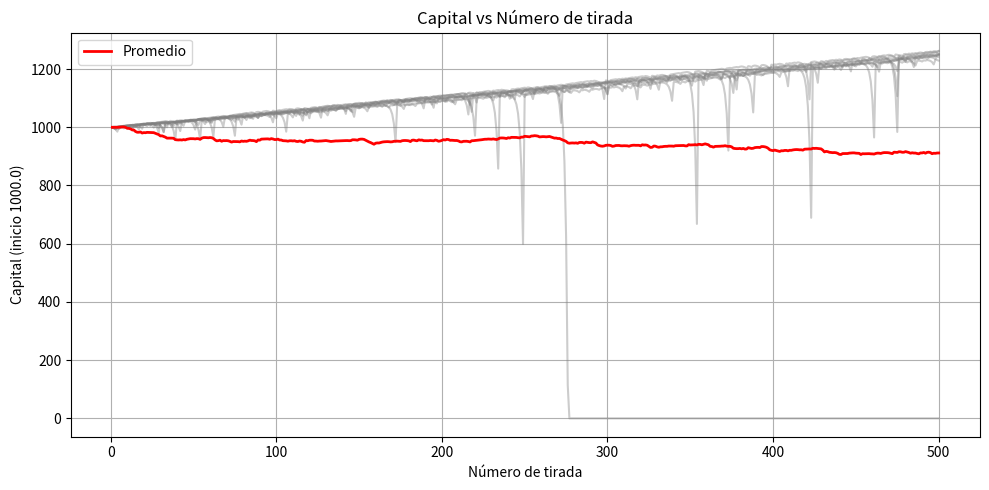
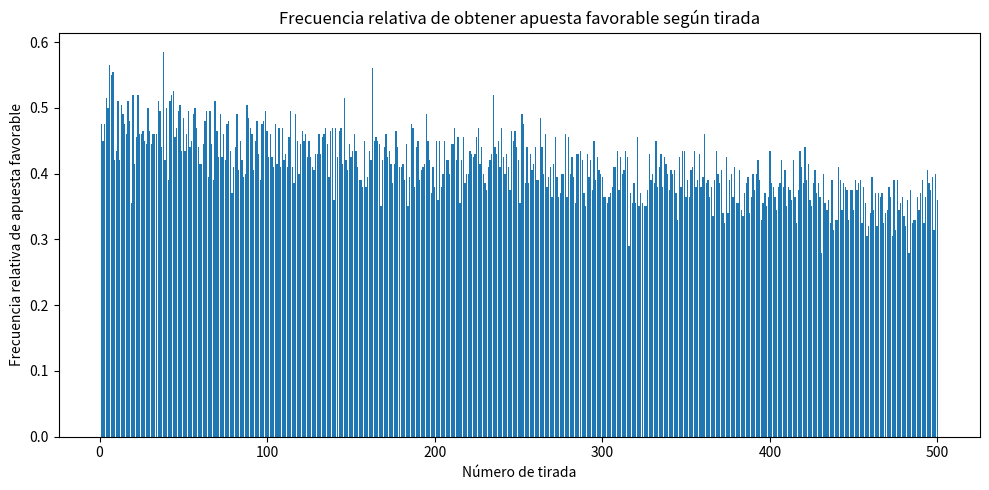
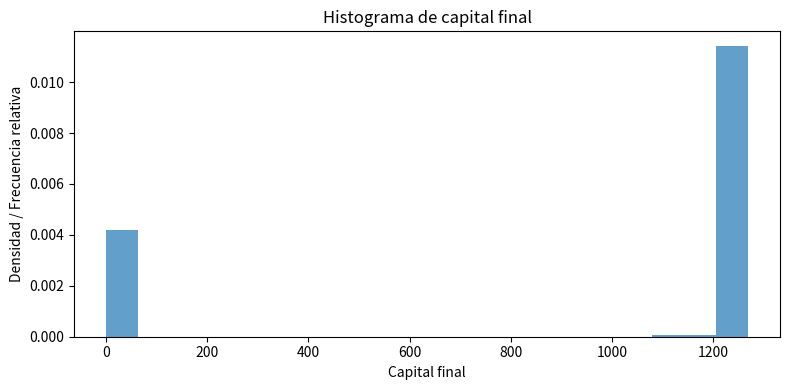

The script that saved these images, in order:
import random
import numpy as np
import matplotlib.pyplot as plt
from collections import deque
from typing import List, Tuple, Optional

# -----------------------------
# Ruleta y utilidades
# -----------------------------
class Roulette:
    
    REDS = {1,3,5,7,9,12,14,16,18,19,21,23,25,27,30,32,34,36}
    def spin(self) -> int:
        return random.randint(0, 36)

    def color(self, number: int) -> Optional[str]:
        if number == 0:
            return None
        return 'red' if number in Roulette.REDS else 'black'

    def is_odd(self, number: int) -> Optional[bool]:
        if number == 0:
            return None
        return (number % 2) == 1

    def column(self, number: int) -> Optional[int]:
        if number == 0:
            return None
        # columns: 1 -> 1,4,7,... 2 -> 2,5,8,... 3 -> 3,6,9,...
        return ((number - 1) % 3) + 1

# -----------------------------
# Apuesta (bet) y payout
# -----------------------------
def evaluate_bet(bet_type: str, bet_choice, number: int) -> bool:
    # bet_type: 'color', 'number', 'column', 'odd'
    r = Roulette()
    if bet_type == 'color':
        c = r.color(number)
        return c == bet_choice
    if bet_type == 'number':
        return number == bet_choice
    if bet_type == 'column':
        col = r.column(number)
        return col == bet_choice
    if bet_type == 'odd':
        odd = r.is_odd(number)
        if odd is None: return False
        return odd == bet_choice
    raise ValueError("Unknown bet type")

def payout_multiplier(bet_type: str) -> float:
    # returns multiplier of stake on win (not net profit)
    if bet_type == 'number':
        return 36.0  # betting 1 returns 36 (European roulette pays 35:1 so multiplier = 36 total returned)
    if bet_type == 'column':
        return 3.0   # pays 2:1 => 3 returned
    if bet_type == 'color' or bet_type == 'odd':
        return 2.0   # pays 1:1 => 2 returned
    return 0.0

# -----------------------------
# Estrategias
# -----------------------------
class Strategy:
    def __init__(self, base_bet: int = 1):
        self.base_bet = base_bet
    def bet_amount(self) -> int:
        raise NotImplementedError
    def record_result(self, win: bool):
        raise NotImplementedError
    def reset(self):
        raise NotImplementedError

class Martingale(Strategy):
    def __init__(self, base_bet=1):
        super().__init__(base_bet)
        self.current = base_bet
    def bet_amount(self):
        return self.current
    def record_result(self, win: bool):
        if win:
            self.current = self.base_bet
        else:
            self.current *= 2
    def reset(self):
        self.current = self.base_bet

class DAlembert(Strategy):
    def __init__(self, base_bet=1):
        super().__init__(base_bet)
        self.current = base_bet
    def bet_amount(self):
        return max(1, self.current)
    def record_result(self, win: bool):
        if win:
            self.current = max(self.base_bet, self.current - self.base_bet)
        else:
            self.current += self.base_bet
    def reset(self):
        self.current = self.base_bet

class Fibonacci(Strategy):
    def __init__(self, base_bet=1):
        super().__init__(base_bet)
        self.seq = [base_bet, base_bet]
        self.idx = 0
    def _ensure_idx(self):
        while self.idx >= len(self.seq):
            self.seq.append(self.seq[-1] + self.seq[-2])
    def bet_amount(self):
        self._ensure_idx()
        return self.seq[self.idx]
    def record_result(self, win: bool):
        if win:
            # step back two in sequence
            self.idx = max(0, self.idx - 2)
        else:
            self.idx += 1
    def reset(self):
        self.seq = [self.base_bet, self.base_bet]
        self.idx = 0

class Labouchere(Strategy):
    def __init__(self, base_sequence: Optional[List[int]] = None):
        super().__init__(1)
        if base_sequence is None:
            base_sequence = [1,1,1,1]  # example line
        self.initial = list(base_sequence)
        self.seq = deque(self.initial)
    def bet_amount(self):
        if not self.seq:
            return 0
        if len(self.seq) == 1:
            return self.seq[0]
        return self.seq[0] + self.seq[-1]
    def record_result(self, win: bool):
        if not self.seq:
            return
        if win:
            # borrar el primero y el ultimo
            if len(self.seq) == 1:
                self.seq.pop()
            else:
                self.seq.popleft()
                self.seq.pop()
        else:
            lost = self.bet_amount()
            self.seq.append(lost)
    def reset(self):
        self.seq = deque(self.initial)

# -----------------------------
# Simulación de una corrida
# -----------------------------
def simular_corrida(n: int,
                 strategy: Strategy,
                 bet_type: str,
                 bet_choice,
                 capital_mode: str,
                 initial_capital: Optional[float] = None,
                 stop_on_bankruptcy: bool = True,
                 rng_seed: Optional[int] = None) -> Tuple[List[float], List[int], int]:
    """
    Returns:
      capitals: cant de capital dsps de cada iteracion de ruleta
      wins: muestra 0 o 1 si gana la apuesta o no
      bankruptcies: cant de bancarrotas en la corrida
    """
    if rng_seed is not None:
        random.seed(rng_seed)
    r = Roulette()
    capitals = []
    wins = []
    bankruptcies = 0

    capital = float('inf') if capital_mode == 'i' else float(initial_capital)
    strategy.reset()

    for spin_idx in range(n):
        bet_amt = strategy.bet_amount()
        # If bet 0 (Labouchere finished), stop
        if bet_amt <= 0:
            capitals.append(capital)
            wins.append(0)
            break

        # if capital bounded and insufficient funds:
        if capital_mode == 'f' and bet_amt > capital:
            # bankrupt if cannot cover next bet
            bankruptcies += 1
            if stop_on_bankruptcy:
                # record state and break
                capitals.append(0.0)
                wins.append(0)
                break
            else:
                # bet whatever remains
                bet_amt = capital

        spin = r.spin()
        is_win = evaluate_bet(bet_type, bet_choice, spin)
        wins.append(1 if is_win else 0)

        if is_win:
            ret = payout_multiplier(bet_type) * bet_amt
            # net profit = ret - bet_amt = (multiplier -1)*bet_amt
            net = ret - bet_amt
            if capital_mode == 'f':
                capital += net
        else:
            if capital_mode == 'f':
                capital -= bet_amt
                if capital <= 0:
                    capital = 0.0
                    bankruptcies += 1
                    if stop_on_bankruptcy:
                        capitals.append(capital)
                        break

        strategy.record_result(is_win)
        capitals.append(capital if capital_mode == 'f' else float('inf'))

    return capitals, wins, bankruptcies

# -----------------------------
# Ejecutar multiples corridas
# -----------------------------
def multiple_runs(c: int,
                  n: int,
                  strategy_name: str,
                  bet_type: str,
                  bet_choice,
                  capital_mode: str,
                  initial_capital: Optional[float] = None,
                  base_bet: int = 1,
                  labouchere_seq: Optional[List[int]] = None,
                  rng_seed: Optional[int] = None):
    strategy_map = {
        'm': lambda: Martingale(base_bet),
        'd': lambda: DAlembert(base_bet),
        'f': lambda: Fibonacci(base_bet),
        'o': lambda: Labouchere(labouchere_seq)
    }
    if strategy_name not in strategy_map:
        raise ValueError("Estrategia desconocida")

    all_capitals = []
    all_wins = []
    bankruptcies_total = 0
    for i in range(c):
        strat = strategy_map[strategy_name]()
        capitals, wins, bankruptcies = simular_corrida(
            n=n,
            strategy=strat,
            bet_type=bet_type,
            bet_choice=bet_choice,
            capital_mode=capital_mode,
            initial_capital=initial_capital,
            stop_on_bankruptcy=True,
            rng_seed=(None if rng_seed is None else rng_seed + i)
        )
        # Pad capitals to length n for easier aggregation
        if len(capitals) < n:
            pad_val = capitals[-1] if capitals else (0.0 if capital_mode == 'f' else float('inf'))
            capitals = capitals + [pad_val] * (n - len(capitals))
            wins = wins + [0] * (n - len(wins))
        all_capitals.append(capitals)
        all_wins.append(wins)
        bankruptcies_total += bankruptcies

    return np.array(all_capitals), np.array(all_wins), bankruptcies_total

# -----------------------------
# Graficar resultados
# -----------------------------
def plot_results(all_capitals: np.ndarray, all_wins: np.ndarray, params):
    initial_capital = params['initial_capital']
    capital_mode = params['a']
    prefix = f"corridas{params['c']}_n{params['n']}_estrat_{params['bet_type']}_capital_{params['a']}"
    
    c, n = all_capitals.shape
    # 1) Capital vs tirada (mostrar promedio y algunas corridas)
    avg_capital = np.nanmean(np.where(np.isfinite(all_capitals), all_capitals, np.nan), axis=0)
    plt.figure(figsize=(10,5))
    for i in range(min(10, c)):
        plt.plot(range(1, n+1), all_capitals[i], color='gray', alpha=0.4)
    plt.plot(range(1, n+1), avg_capital, color='red', linewidth=2, label='Promedio')
    plt.xlabel('Número de tirada')
    plt.ylabel('Capital' + ('' if capital_mode == 'i' else f' (inicio {initial_capital})'))
    plt.title('Capital vs Número de tirada')
    plt.legend()
    plt.grid(True)
    plt.tight_layout()
    #plt.show()
    fcapname = f"{prefix}_GRAF_CAPITAL.png"
    plt.savefig(fcapname, dpi=150, bbox_inches='tight')

    # 2) Histograma de frecuencia relativa de obtener apuesta favorable por tirada (promedio por tirada)
    win_freq_per_spin = np.mean(all_wins, axis=0)  # entre 0 y 1
    plt.figure(figsize=(10,5))
    plt.bar(range(1, n+1), win_freq_per_spin, width=0.8)
    plt.xlabel('Número de tirada')
    plt.ylabel('Frecuencia relativa de apuesta favorable')
    plt.title('Frecuencia relativa de obtener apuesta favorable según tirada')
    plt.tight_layout()
    #plt.show()
    fhistname = f"{prefix}_GRAF_APUESTA.png"
    plt.savefig(fhistname, dpi=150, bbox_inches='tight')

    # 3) Opcional: histograma de resultados finales
    final_capitals = all_capitals[:, -1]
    if capital_mode == 'f':
        plt.figure(figsize=(8,4))
        plt.hist(final_capitals, bins=20, density=True, alpha=0.7)
        plt.xlabel('Capital final')
        plt.ylabel('Densidad / Frecuencia relativa')
        plt.title('Histograma de capital final')
        plt.tight_layout()
        plt.show()
        fhistcapname = f"{prefix}_GRAF_HISTOGRAMA_CAPITAL.png"
        plt.savefig(fhistcapname, dpi=150, bbox_inches='tight')

# -----------------------------
# Interfaz principal (main)
# -----------------------------
def main():
    # a: capital type i (infinito) or f (finito)
    # s: strategy m, d, f, o
    # n: spins per run
    # c: number of runs
    # e: chosen number for 'number' bet (if used)
    params = {
        'a': 'f',         # 'i' or 'f'
        's': 'm',         # 'm','d','f','o'
        'n': 500,
        'c': 200,
        'e': 7,
        'bet_type': 'color',  # 'color','number','column','odd'
        'bet_choice': 'red',  # depends on bet_type; for number use params['e']
        'initial_capital': 1000.0,
        'base_bet': 1,
        'labouchere_seq': [1,2,3,4]
    }

    # map bet_choice if number chosen
    if params['bet_type'] == 'number':
        bet_choice = params['e']
    else:
        bet_choice = params['bet_choice']

    all_capitals, all_wins, bankruptcies_total = multiple_runs(
        c=params['c'],
        n=params['n'],
        strategy_name=params['s'],
        bet_type=params['bet_type'],
        bet_choice=bet_choice,
        capital_mode=params['a'],
        initial_capital=params['initial_capital'],
        base_bet=params['base_bet'],
        labouchere_seq=params['labouchere_seq'],
        rng_seed=42
    )

    print(f"Corridas: {params['c']}, Tiradas por corrida: {params['n']}")
    print(f"Estrategia: {params['s']}, Tipo apuesta: {params['bet_type']}, Modo capital: {params['a']}")
    print(f"Bancarrotas totales: {bankruptcies_total}")

    plot_results(all_capitals, all_wins, params)

if __name__ == "__main__":
    main()
